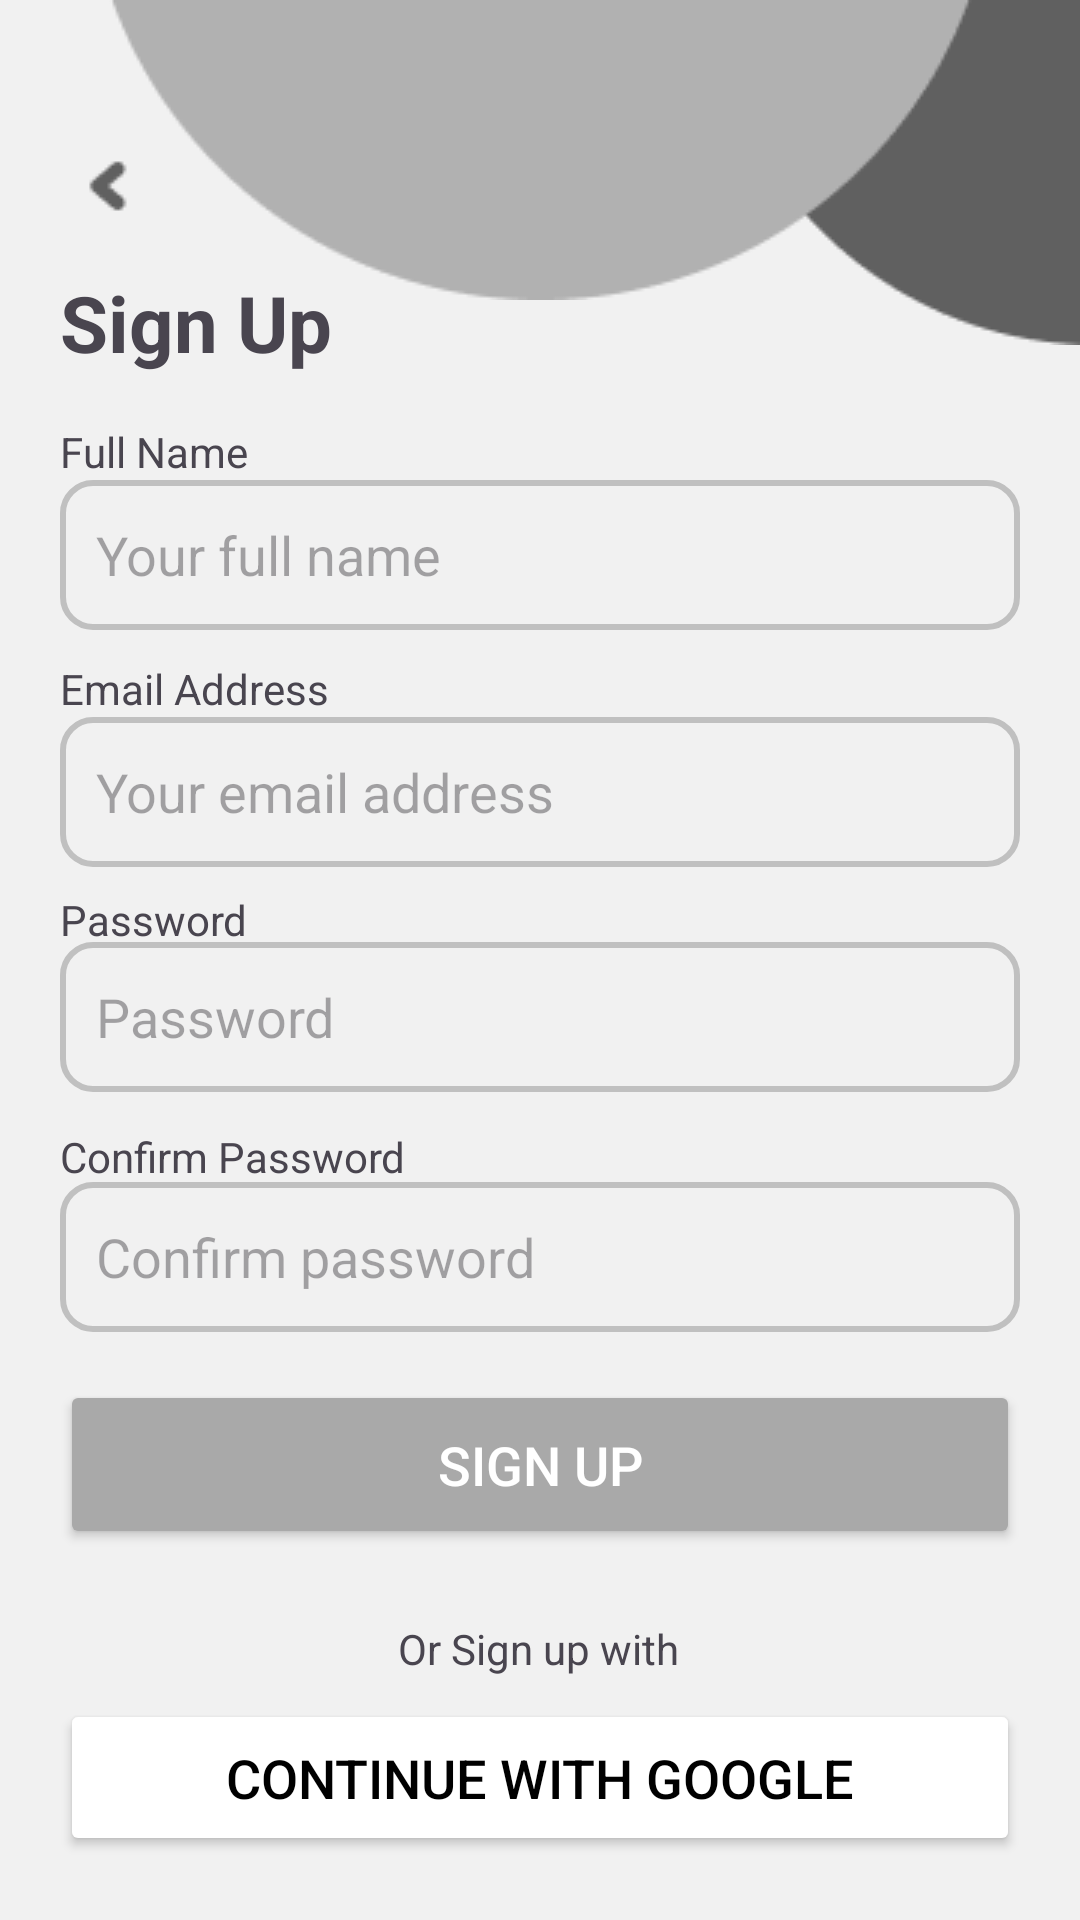

Write the Android layout XML for this screen, with the resource values it uses.
<!-- AndroidManifest.xml: application theme Theme.DishDelight -->
<!-- res/layout/activity_signup.xml -->
<?xml version="1.0" encoding="utf-8"?>
<androidx.constraintlayout.widget.ConstraintLayout xmlns:android="http://schemas.android.com/apk/res/android"
    xmlns:app="http://schemas.android.com/apk/res-auto"
    xmlns:tools="http://schemas.android.com/tools"
    android:fitsSystemWindows="true"
    android:layout_width="match_parent"
    android:layout_height="match_parent"
    tools:context=".SignupActivity">

    <ImageView
        android:id="@+id/imageView2"
        android:layout_width="wrap_content"
        android:layout_height="wrap_content"
        app:layout_constraintEnd_toEndOf="parent"
        app:layout_constraintTop_toTopOf="parent"
        app:srcCompat="@drawable/image2"
        tools:layout_editor_absoluteX="280dp"
        tools:layout_editor_absoluteY="16dp" />

    <ImageView
        android:id="@+id/imageView3"
        android:layout_width="wrap_content"
        android:layout_height="wrap_content"
        app:layout_constraintEnd_toEndOf="parent"
        app:layout_constraintStart_toStartOf="parent"
        app:layout_constraintTop_toTopOf="parent"
        app:srcCompat="@drawable/image1" />

    <ImageView
        android:id="@+id/backIcon"
        android:layout_width="24dp"
        android:layout_height="24dp"
        android:layout_marginStart="24dp"
        android:layout_marginTop="50dp"
        android:src="@drawable/backbutton"
        android:contentDescription="@string/back"
        app:layout_constraintStart_toStartOf="parent"
        app:layout_constraintTop_toTopOf="parent" />

    <TextView
        android:id="@+id/textView"
        android:layout_width="wrap_content"
        android:layout_height="wrap_content"
        android:layout_marginStart="20dp"
        android:layout_marginTop="16dp"
        android:text="@string/sign_up"
        android:textSize="26sp"
        android:textStyle="bold"
        app:layout_constraintStart_toStartOf="parent"
        app:layout_constraintTop_toBottomOf="@id/backIcon" />

    <TextView
        android:id="@+id/fullNameLabel"
        android:layout_width="wrap_content"
        android:layout_height="wrap_content"
        android:layout_marginTop="16dp"
        android:text="@string/full_name_label"
        app:layout_constraintStart_toStartOf="parent"
        app:layout_constraintTop_toBottomOf="@id/textView"
        android:layout_marginStart="20dp" />

    <EditText
        android:id="@+id/fullNameInput"
        android:layout_width="0dp"
        android:layout_height="50dp"
        android:hint="@string/full_name_hint"
        android:padding="12dp"
        android:inputType="textPersonName"
        android:background="@drawable/roundedborder"
        app:layout_constraintStart_toStartOf="parent"
        app:layout_constraintEnd_toEndOf="parent"
        app:layout_constraintTop_toBottomOf="@id/fullNameLabel"
        android:layout_marginStart="20dp"
        android:layout_marginEnd="20dp" />

    <TextView
        android:id="@+id/emailLabel"
        android:layout_width="wrap_content"
        android:layout_height="wrap_content"
        android:layout_marginStart="20dp"
        android:layout_marginTop="10dp"
        android:text="@string/email_label"
        app:layout_constraintStart_toStartOf="parent"
        app:layout_constraintTop_toBottomOf="@id/fullNameInput" />

    <EditText
        android:id="@+id/emailInput"
        android:layout_width="0dp"
        android:layout_height="50dp"
        android:hint="@string/email_hint"
        android:padding="12dp"
        android:inputType="textEmailAddress"
        android:background="@drawable/roundedborder"
        app:layout_constraintStart_toStartOf="parent"
        app:layout_constraintEnd_toEndOf="parent"
        app:layout_constraintTop_toBottomOf="@id/emailLabel"
        android:layout_marginStart="20dp"
        android:layout_marginEnd="20dp" />

    <TextView
        android:id="@+id/password"
        android:layout_width="wrap_content"
        android:layout_height="wrap_content"
        android:text="@string/password_label"
        app:layout_constraintStart_toStartOf="parent"
        app:layout_constraintTop_toTopOf="parent"
        app:layout_constraintTop_toBottomOf="@id/emailInput"
        android:layout_marginStart="20dp"
        android:layout_marginTop="297dp"/>

    <EditText
        android:id="@+id/passwordInput"
        android:layout_width="0dp"
        android:layout_height="50dp"
        android:hint="@string/password_hint"
        android:padding="12dp"
        android:inputType="textPassword"
        android:background="@drawable/roundedborder"
        app:layout_constraintStart_toStartOf="parent"
        app:layout_constraintEnd_toEndOf="parent"
        app:layout_constraintTop_toBottomOf="@id/emailInput"
        android:layout_marginStart="20dp"
        android:layout_marginEnd="20dp"
        android:layout_marginTop="25dp" />

    <TextView
        android:id="@+id/textView3"
        android:layout_width="wrap_content"
        android:layout_height="wrap_content"
        android:layout_marginStart="20dp"
        android:layout_marginTop="60dp"
        android:text="@string/confirm_password_label"
        app:layout_constraintStart_toStartOf="parent"
        app:layout_constraintTop_toBottomOf="@id/password" />

    <EditText
        android:id="@+id/confirmPasswordInput"
        android:layout_width="0dp"
        android:layout_height="50dp"
        android:layout_marginStart="20dp"
        android:layout_marginTop="30dp"
        android:layout_marginEnd="20dp"
        android:hint="@string/confirm_password_hint"
        android:background="@drawable/roundedborder"
        android:inputType="textPassword"
        android:padding="12dp"
        app:layout_constraintEnd_toEndOf="parent"
        app:layout_constraintStart_toStartOf="parent"
        app:layout_constraintTop_toBottomOf="@id/passwordInput" />

    <Button
        android:id="@+id/signUpButton"
        android:layout_width="0dp"
        android:layout_height="wrap_content"
        android:layout_marginStart="20dp"
        android:layout_marginTop="16dp"
        android:layout_marginEnd="20dp"
        android:backgroundTint="#A9A9A9"
        android:padding="16dp"
        android:gravity="center"
        android:textSize="18sp"
        android:text="@string/sign_up"
        android:textColor="@android:color/white"
        app:layout_constraintEnd_toEndOf="parent"
        app:layout_constraintStart_toStartOf="parent"
        app:layout_constraintTop_toBottomOf="@id/confirmPasswordInput" />

    <TextView
        android:id="@+id/textView4"
        android:layout_width="wrap_content"
        android:layout_height="wrap_content"
        android:layout_marginTop="145dp"
        android:gravity="center"
        android:text="@string/or_sign_up_with"
        app:layout_constraintEnd_toEndOf="parent"
        app:layout_constraintHorizontal_bias="0.498"
        app:layout_constraintStart_toStartOf="parent"
        app:layout_constraintTop_toBottomOf="@+id/textView3" />

    <Button
        android:id="@+id/googleSignUpButton"
        android:layout_width="0dp"
        android:layout_height="wrap_content"
        android:layout_marginStart="20dp"
        android:layout_marginTop="50dp"
        android:layout_marginEnd="20dp"
        android:backgroundTint="@android:color/white"
        android:gravity="center"
        android:textSize="18sp"
        android:padding="14dp"
        android:text="@string/continue_with_google"
        android:textColor="@android:color/black"
        app:layout_constraintEnd_toEndOf="parent"
        app:layout_constraintStart_toStartOf="parent"
        app:layout_constraintTop_toBottomOf="@id/signUpButton" />

</androidx.constraintlayout.widget.ConstraintLayout>
<!-- resources referenced by this layout -->
<resources>
  <!-- drawable backbutton: png bitmap (drawable, 382 bytes) -->
  <!-- drawable image1: png bitmap (drawable, 1898 bytes) -->
  <!-- drawable image2: png bitmap (drawable, 1217 bytes) -->
  <!-- drawable roundedborder (drawable) -->
  <?xml version="1.0" encoding="utf-8"?>
  <shape xmlns:android="http://schemas.android.com/apk/res/android">
  
      
      <corners android:radius="10dp"/>
  
      
      <stroke
          android:width="2dp"
          android:color="#C0C0C0"/>
  
      
      <padding
          android:left="10dp"
          android:right="10dp"
          android:top="10dp"
          android:bottom="10dp"/>
  </shape>
  <string name="back">Back</string>
  <string name="confirm_password_hint">Confirm password</string>
  <string name="confirm_password_label">Confirm Password</string>
  <string name="continue_with_google">Continue with Google</string>
  <string name="email_hint">Your email address</string>
  <string name="email_label">Email Address</string>
  <string name="full_name_hint">Your full name</string>
  <string name="full_name_label">Full Name</string>
  <string name="or_sign_up_with">Or Sign up with</string>
  <string name="password_hint">Password</string>
  <string name="password_label">Password</string>
  <string name="sign_up">Sign Up</string>
  <style name="Theme.DishDelight" parent="Base.Theme.DishDelight">
          <item name="android:windowBackground">#F1F1F1</item>
          <item name="android:windowTranslucentStatus">true</item>
      </style>
  <style name="Base.Theme.DishDelight" parent="Theme.Material3.DayNight.NoActionBar">
          
          <item name="colorPrimary">#606060</item>
      </style>
</resources>
